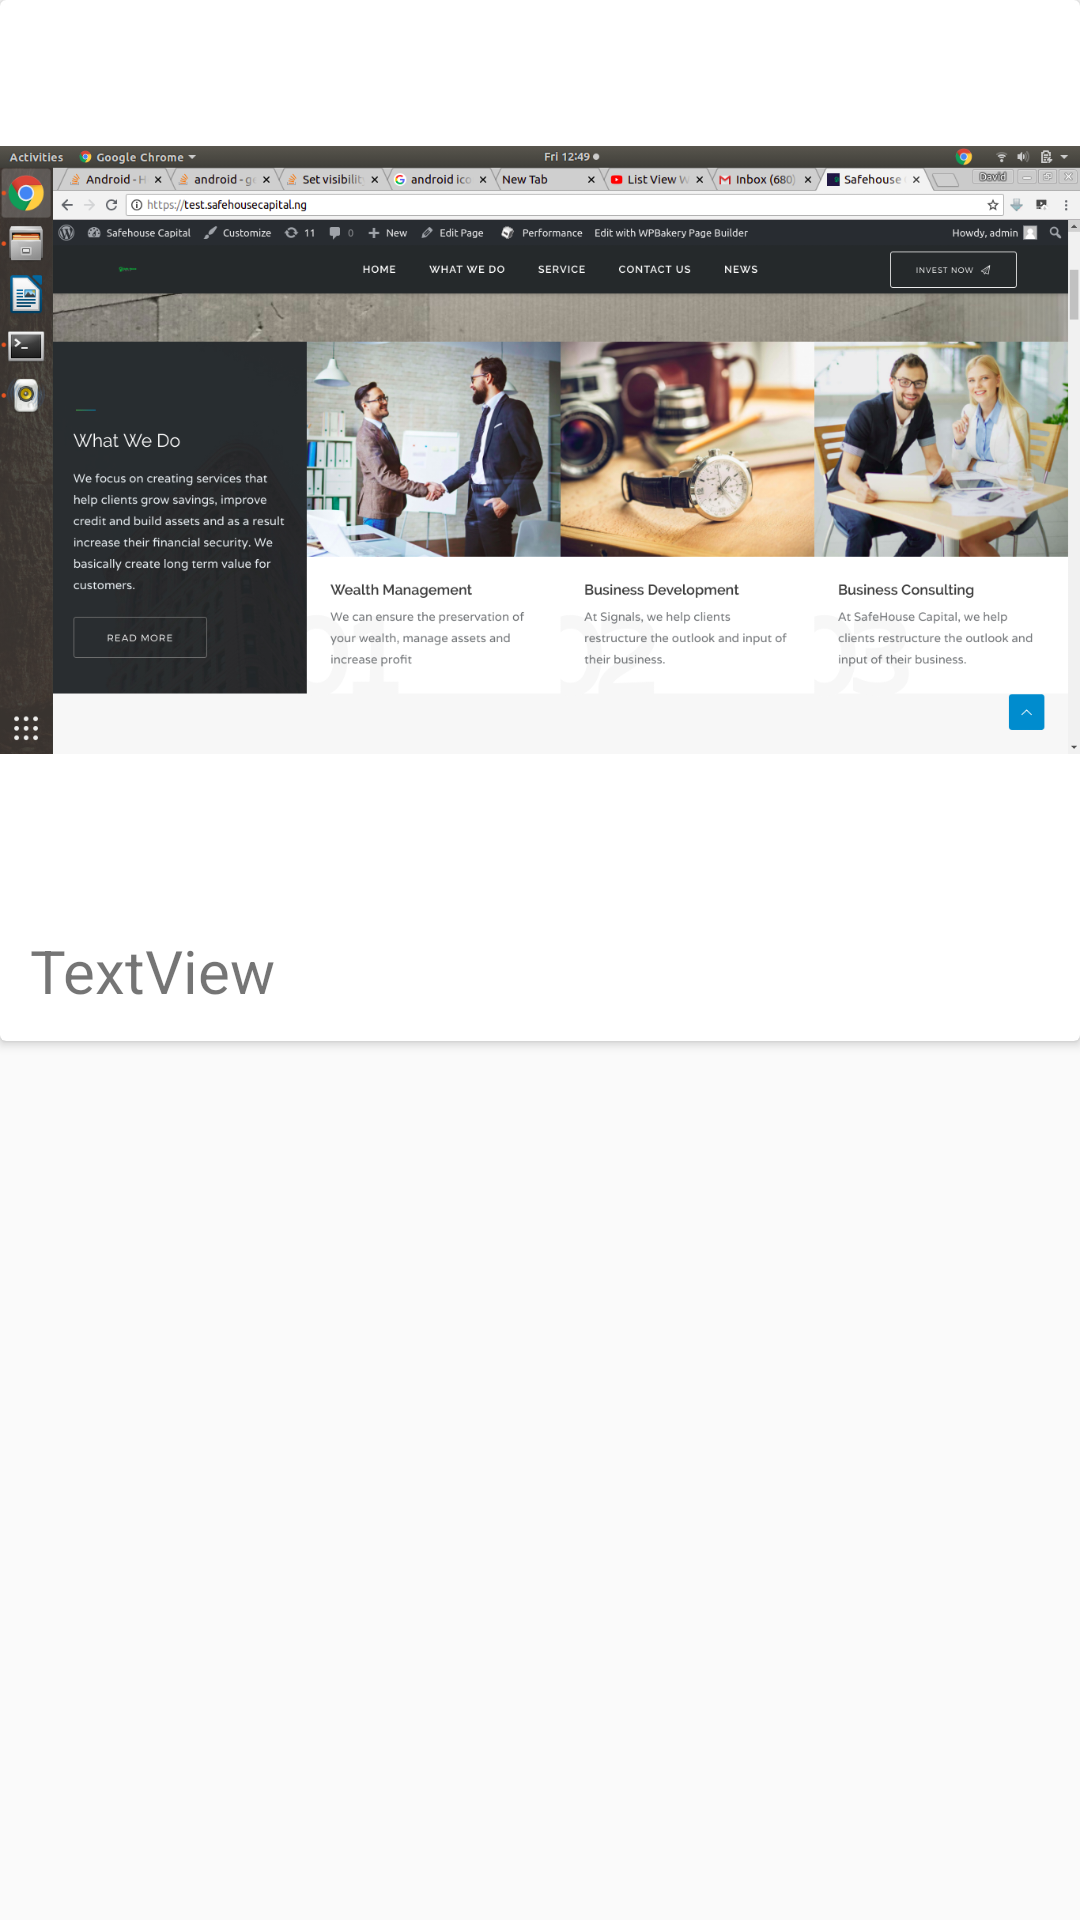

Write the Android layout XML for this screen, with the resource values it uses.
<!-- AndroidManifest.xml: application theme AppTheme -->
<!-- res/layout/post_item.xml -->
<?xml version="1.0" encoding="utf-8"?>
<LinearLayout xmlns:android="http://schemas.android.com/apk/res/android"
    android:layout_width="match_parent"
    android:layout_height="match_parent"
    xmlns:app="http://schemas.android.com/apk/res-auto"
    xmlns:tools="http://schemas.android.com/tools">
    <android.support.v7.widget.CardView
        android:layout_width="match_parent"
        android:layout_height="wrap_content"
        android:id="@+id/post_card_view">
        <LinearLayout
            android:orientation="vertical"
            android:layout_width="match_parent"
            android:layout_height="wrap_content">
            <LinearLayout
                android:orientation="vertical"
                android:layout_width="match_parent"
                android:layout_height="wrap_content">

                <ImageView
                    android:id="@+id/post_image"
                    android:layout_width="match_parent"
                    android:layout_height="300dp"
                    android:padding="0dp"
                    android:src="@drawable/mag"
                 />
            </LinearLayout>

            
                
                
                
                
                    
                    
                    
                    
                        
                        
                        
                
                
                    
                    
                    
                    
                        
                        
                        
                

            
            <LinearLayout
                android:orientation="vertical"
                android:layout_width="match_parent"
                android:layout_height="wrap_content">
                <TextView
                    android:id="@+id/post_title"
                    android:layout_width="match_parent"
                    style="@style/PostTitle"
                    android:layout_height="wrap_content"
                    android:text="TextView" />
            </LinearLayout>

        </LinearLayout>

    </android.support.v7.widget.CardView>



</LinearLayout>
<!-- resources referenced by this layout -->
<resources>
  <!-- drawable mag: png bitmap (drawable, 793973 bytes) -->
  <style name="PostTitle">
          <item name="android:textSize">20dp</item>
          <item name="android:padding">10dp</item>
      </style>
  <style name="AppTheme" parent="Theme.AppCompat.Light.DarkActionBar">
          
          <item name="colorPrimary">@color/colorPrimary</item>
          <item name="colorPrimaryDark">@color/colorPrimaryDark</item>
          <item name="colorAccent">@color/colorAccent</item>
      </style>
  <color name="colorPrimary">#2c2c2d</color>
  <color name="colorPrimaryDark">#7d7d7e</color>
  <color name="colorAccent">#e1dedf</color>
</resources>
